Run: headless pygame with SDL's dummy video driver; simulated clock (each Clock.tick advances the game by its frame time, no real sleeping); random seed 0; keys injected as events and as key.get_pressed() state; mouse plan: one left click at the window centre at the start of phase 2, then a move to the lower-right quarter at the start of phase 3.
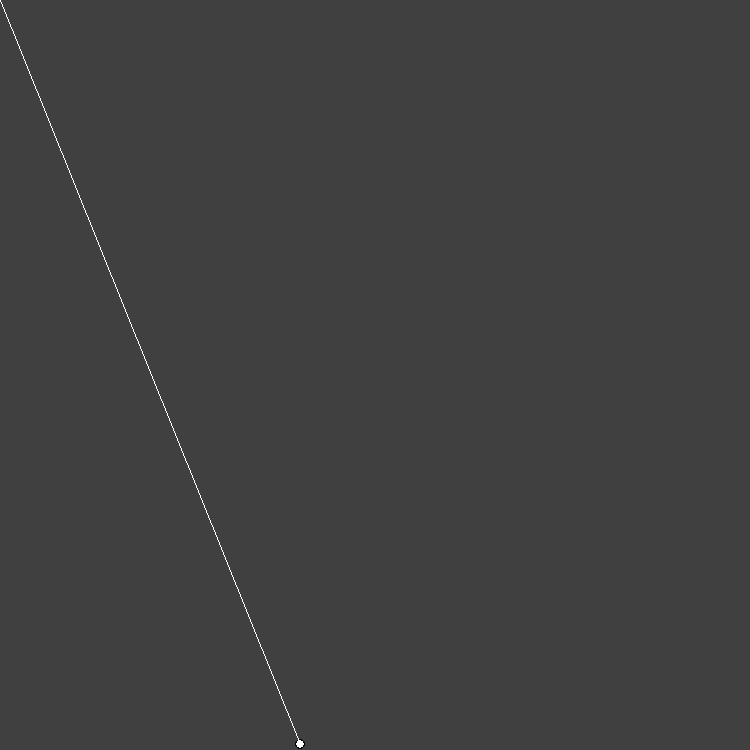
Frame 1 of 4 · flips 1–60 · no input
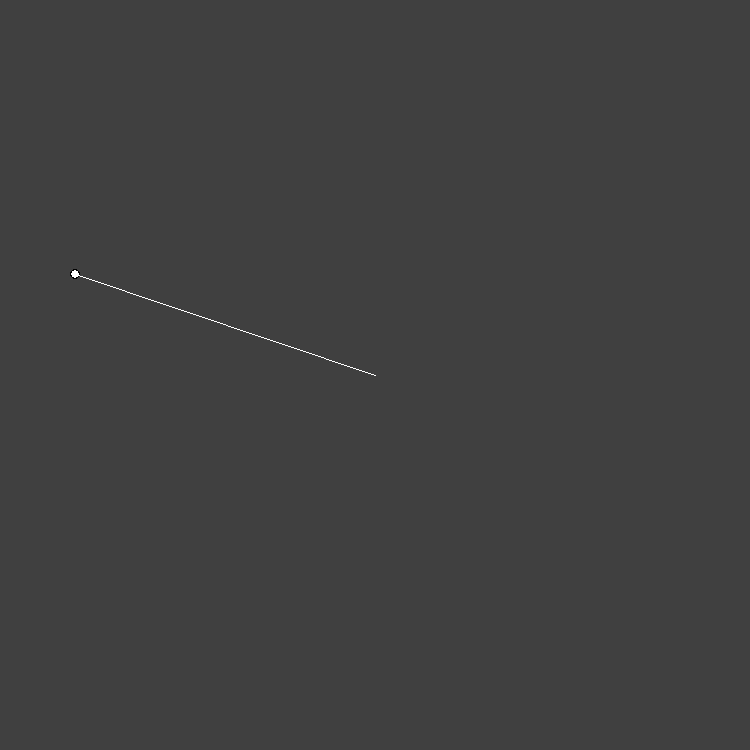
Frame 2 of 4 · flips 61–180 · clicked the window centre · tapped SPACE, RETURN · held RIGHT (→), D
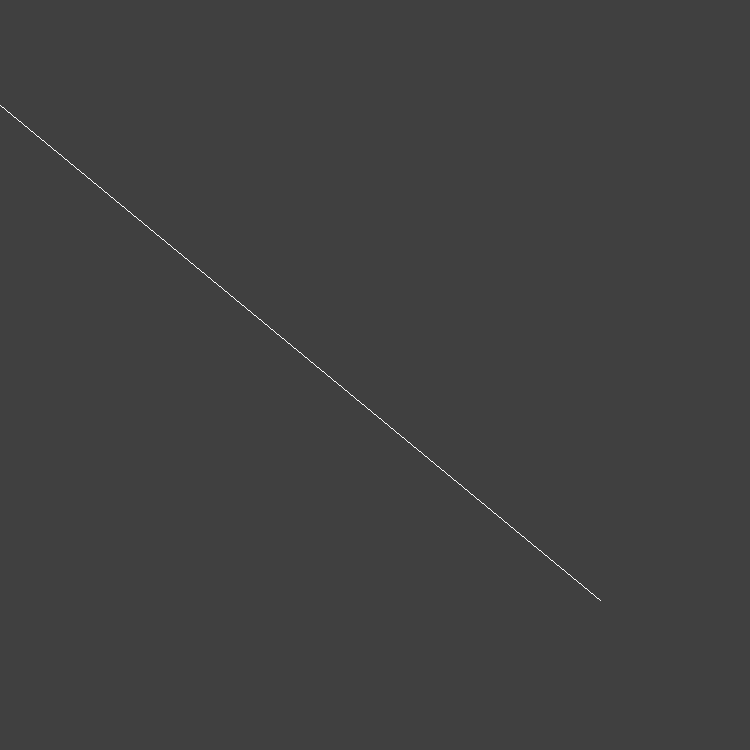
Frame 3 of 4 · flips 181–300 · moved the mouse to the lower-right quarter · held DOWN (↓), S
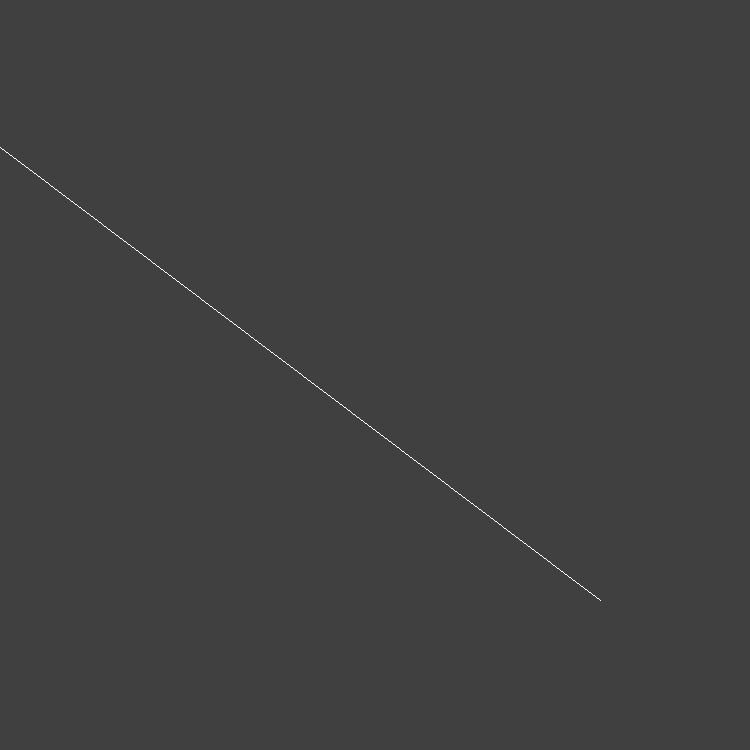
Frame 4 of 4 · flips 301–420 · held LEFT (←), A, UP (↑), W

The pygame program that drew these frames:

import pygame
import math

# display window variables
width = 750
height = 750

# display window
window = pygame.display.set_mode((width, height))

# projectile motion class
class projectiles(object):
    # initialises projectile
    def __init__(self, x, y, radius, colour):
        self.x = x
        self.y = y
        self.radius = radius
        self.colour = colour

    # draws the projectile
    def draw(self, window):
        pygame.draw.circle(window, (0,0,0), (self.x, self.y), self.radius)
        pygame.draw.circle(window, self.colour, (self.x, self.y), self.radius-1)

    # movement of the projectile
    @staticmethod
    def path(startx, starty, power, angle, time):
        # velocity
        velx = math.cos(angle) * power
        vely = math.sin(angle) * power

        # distance
        distx = velx * time
        # for y - have to use motion with downwards acceleration (gravity!!)
        # -4.9 acts as gravity - should be -9.8 however -4.9 provides smoother motion
        disty = (vely * time) + ((-4.9 * (time)**2)/2)

        # new x and y
        newx = round(distx + startx)
        newy = round(starty - disty)

        return (newx, newy)

# refreshes screen
def drawingScreen():
    window.fill((64,64,64))
    weapon.draw(window)
    pygame.draw.line(window, (255,255,255), line[0], line[1])
    pygame.display.update()

# determines the angle of the projectile
def findAngle(pos):
    sX = weapon.x
    sY = weapon.y
    
    # tangents the weapons coordinates to figure out the length of the power line
    try:
        angle = math.atan((sY - pos[1]) / (sX - pos[0]))
    except:
        # if it can't find the tangent
        angle = math.pi / 2

    # determines direction the projetile is moving in - sections the screen into four 
    if pos[1] < sY and pos[0] > sX:
        angle = abs(angle)
    elif pos[1] < sY and pos[0] < sX:
        angle = math.pi - angle
    elif pos[1] > sY and pos[0] < sX:
        angle = math.pi + abs(angle)
    elif pos[1] > sY and pos[0] > sX:
        angle = (math.pi * 2) - angle
    
    return angle

# destroyer of grannies and children
weapon = projectiles(300, 744, 5, (255,255,255))

# variables to do with projectile movement
x = 0
y = 0
time = 0
power = 0
angle = 0
shoot = False

# gameloop
run = True
while run:
    # while projectile is in motion
    if shoot:
        # checks projectile is moving on the screen
        if weapon.y < 750 - weapon.radius:
            time += 0.05
            po = projectiles.path(x, y, power, angle, time)
            weapon.x = po[0]
            weapon.y = po[1]
        else:
            # stops projectile falls off screen
            shoot = False
            weapon.y = 744

    # line that follows off the projectile
    pos = pygame.mouse.get_pos()
    line = [(weapon.x, weapon.y),pos]
    drawingScreen()
    for event in pygame.event.get():
        if event.type == pygame.QUIT:
            # quits game
            run = False
        if event.type == pygame.MOUSEBUTTONDOWN:
            # shots fired
            if shoot == False:
                shoot = True
                x = weapon.x
                y = weapon.y
                time = 0
                # determines power of throw on the length of the line coming off the projectile - longer line = more power
                power = math.sqrt((line[1][1] - line[0][1])**2 + (line[1][0] - line[0][0])**2)/8
                # calls angle function between the mouse and the ball
                angle = findAngle(pos)
            
pygame.quit()
